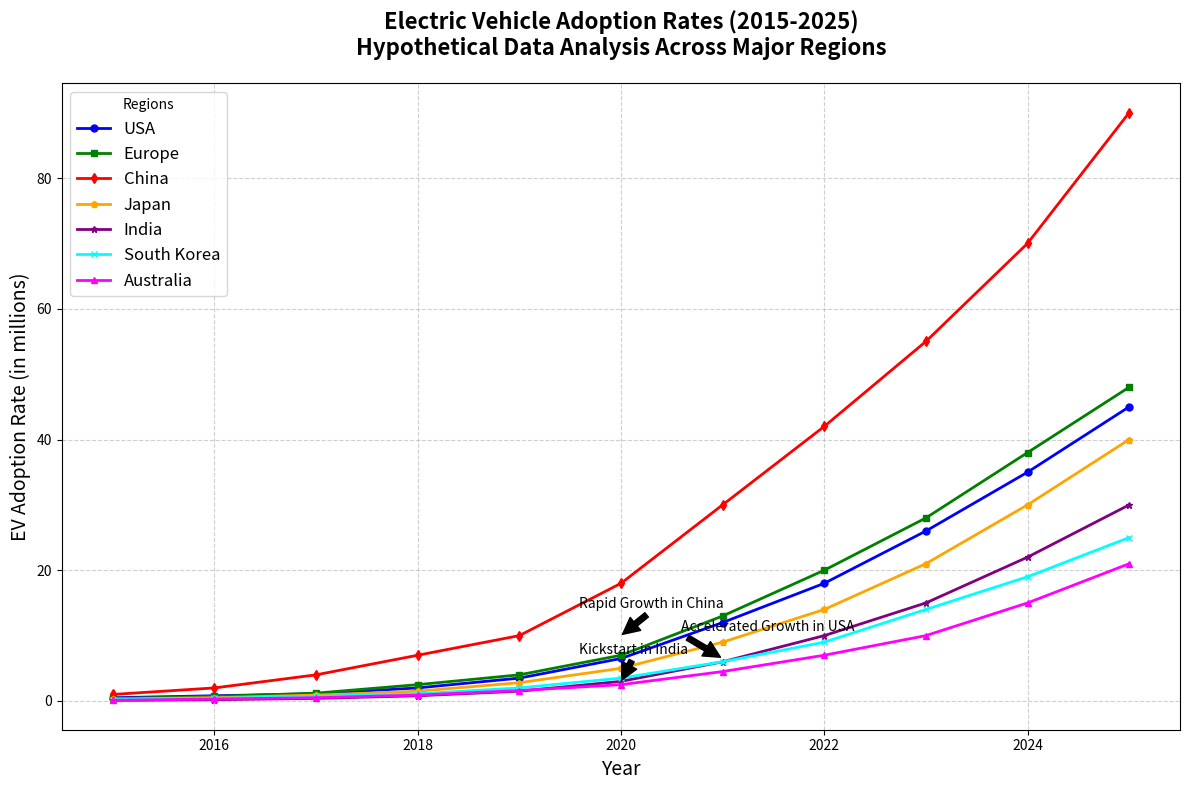

Generate this figure with matplotlib:
import numpy as np
import matplotlib.pyplot as plt

# Define the years and adoption rates for each region
years = np.arange(2015, 2026)
ev_us = np.array([0.5, 0.8, 1.1, 2.0, 3.5, 6.5, 12.0, 18.0, 26.0, 35.0, 45.0])
ev_europe = np.array([0.4, 0.7, 1.2, 2.5, 4.0, 7.0, 13.0, 20.0, 28.0, 38.0, 48.0])
ev_china = np.array([1.0, 2.0, 4.0, 7.0, 10.0, 18.0, 30.0, 42.0, 55.0, 70.0, 90.0])
ev_japan = np.array([0.3, 0.5, 0.9, 1.5, 2.8, 5.0, 9.0, 14.0, 21.0, 30.0, 40.0])
ev_india = np.array([0.1, 0.2, 0.4, 0.8, 1.5, 3.0, 6.0, 10.0, 15.0, 22.0, 30.0])
ev_korea = np.array([0.2, 0.4, 0.7, 1.1, 2.0, 3.5, 6.0, 9.0, 14.0, 19.0, 25.0])
ev_australia = np.array([0.1, 0.3, 0.5, 0.9, 1.6, 2.5, 4.5, 7.0, 10.0, 15.0, 21.0])

# Set up the figure and axis
plt.figure(figsize=(12, 8))

# Plot each region's data
plt.plot(years, ev_us, color='blue', marker='o', linestyle='-', linewidth=2, markersize=5, label='USA')
plt.plot(years, ev_europe, color='green', marker='s', linestyle='-', linewidth=2, markersize=5, label='Europe')
plt.plot(years, ev_china, color='red', marker='d', linestyle='-', linewidth=2, markersize=5, label='China')
plt.plot(years, ev_japan, color='orange', marker='p', linestyle='-', linewidth=2, markersize=5, label='Japan')
plt.plot(years, ev_india, color='purple', marker='*', linestyle='-', linewidth=2, markersize=5, label='India')
plt.plot(years, ev_korea, color='cyan', marker='x', linestyle='-', linewidth=2, markersize=5, label='South Korea')
plt.plot(years, ev_australia, color='magenta', marker='^', linestyle='-', linewidth=2, markersize=5, label='Australia')

# Title and labels
plt.title('Electric Vehicle Adoption Rates (2015-2025)\nHypothetical Data Analysis Across Major Regions', fontsize=16, fontweight='bold', pad=20)
plt.xlabel('Year', fontsize=14)
plt.ylabel('EV Adoption Rate (in millions)', fontsize=14)

# Add grid, legend, and annotate significant data points
plt.grid(linestyle='--', alpha=0.6)
plt.legend(title='Regions', fontsize=12, loc='upper left')

# Annotations
annotations = [
    ('Rapid Growth in China', 2020, 10.0),
    ('Kickstart in India', 2020, 3.0),
    ('Accelerated Growth in USA', 2021, 6.5)
]

for text, x, y in annotations:
    plt.annotate(text, xy=(x, y), xytext=(-30, 20), textcoords='offset points', arrowprops=dict(facecolor='black', shrink=0.05), fontsize=10, color='black')

plt.tight_layout()
plt.show()
